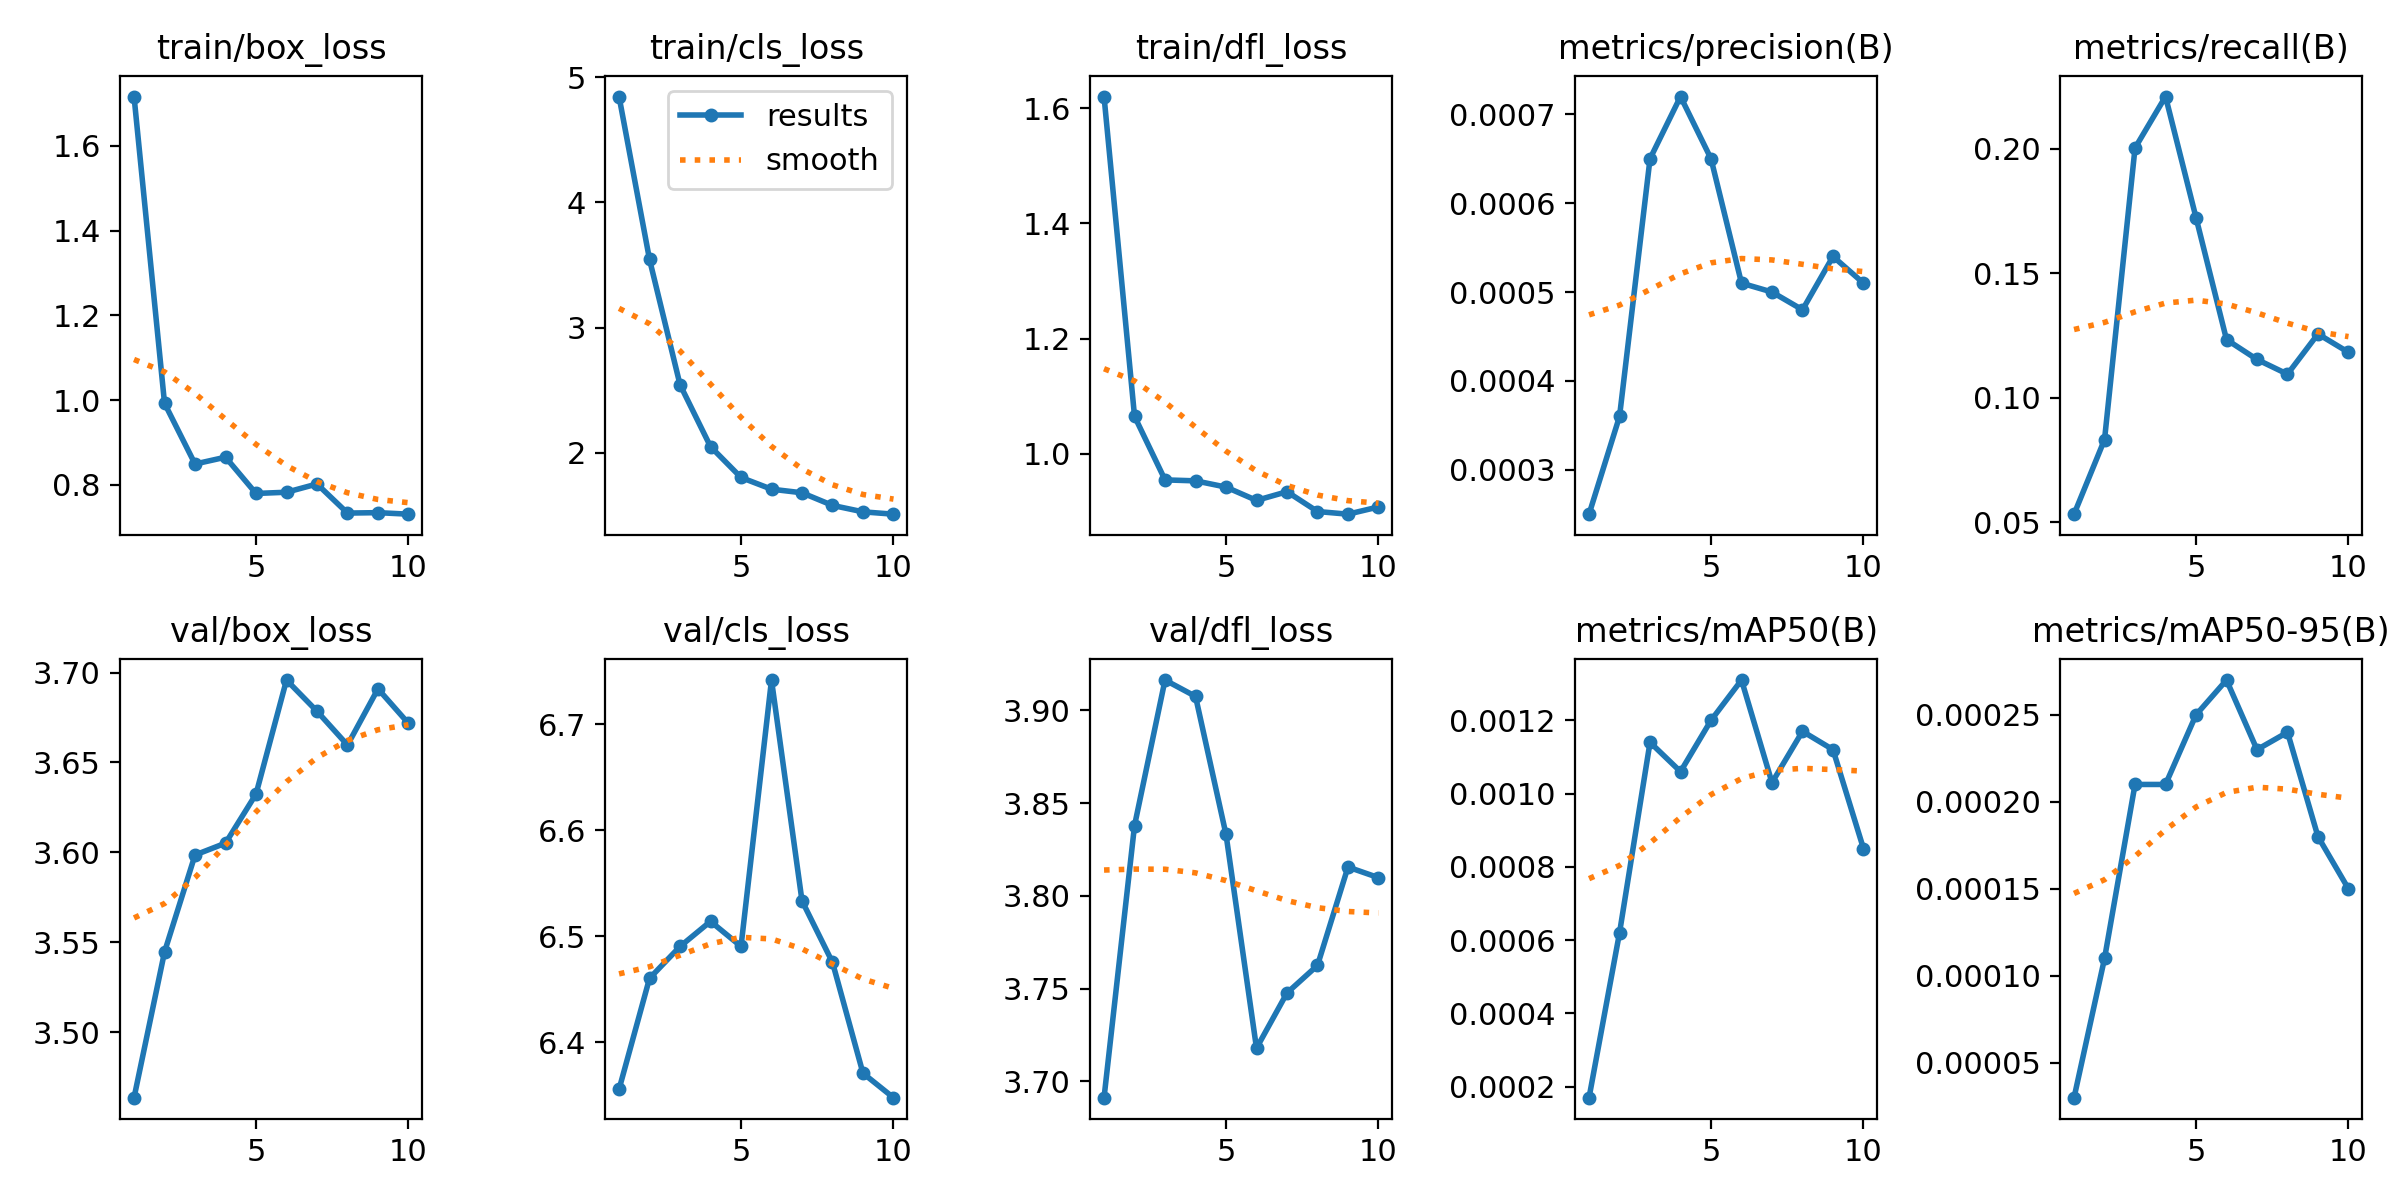

Data behind this chart, as committed beside it:
epoch, time, train/box_loss, train/cls_loss, train/dfl_loss, metrics/precision(B), metrics/recall(B), metrics/mAP50(B), metrics/mAP50-95(B), val/box_loss, val/cls_loss, val/dfl_loss, lr/pg0, lr/pg1, lr/pg2
1, 69.88, 1.716, 4.846, 1.62, 0.00025, 0.05318, 0.00017, 3e-05, 3.464, 6.356, 3.691, 9.996e-05, 9.996e-05, 9.996e-05
2, 85.92, 0.9926, 3.545, 1.065, 0.00036, 0.08313, 0.00062, 0.00011, 3.545, 6.46, 3.838, 0.0001876, 0.0001876, 0.0001876
3, 100.6, 0.8493, 2.544, 0.9545, 0.00065, 0.2002, 0.00114, 0.00021, 3.599, 6.49, 3.916, 0.0002539, 0.0002539, 0.0002539
4, 115.3, 0.8654, 2.05, 0.9528, 0.00072, 0.2209, 0.00106, 0.00021, 3.605, 6.514, 3.907, 0.0002987, 0.0002987, 0.0002987
5, 130, 0.7798, 1.803, 0.942, 0.00065, 0.1723, 0.0012, 0.00025, 3.632, 6.491, 3.833, 0.000322, 0.000322, 0.000322
6, 145.6, 0.7827, 1.709, 0.9188, 0.00051, 0.1233, 0.00131, 0.00027, 3.696, 6.742, 3.718, 0.0003239, 0.0003239, 0.0003239
7, 160.5, 0.8023, 1.681, 0.934, 0.0005, 0.1153, 0.00103, 0.00023, 3.678, 6.533, 3.748, 0.0003044, 0.0003044, 0.0003044
8, 175.8, 0.7336, 1.58, 0.8995, 0.00048, 0.1094, 0.00117, 0.00024, 3.66, 6.475, 3.762, 0.0002557, 0.0002557, 0.0002557
9, 191.3, 0.7346, 1.528, 0.8949, 0.00054, 0.1255, 0.00112, 0.00018, 3.691, 6.371, 3.816, 0.0001733, 0.0001733, 0.0001733
10, 207.5, 0.731, 1.51, 0.9075, 0.00051, 0.1182, 0.00085, 0.00015, 3.672, 6.348, 3.81, 9.0797e-05, 9.0797e-05, 9.0797e-05
